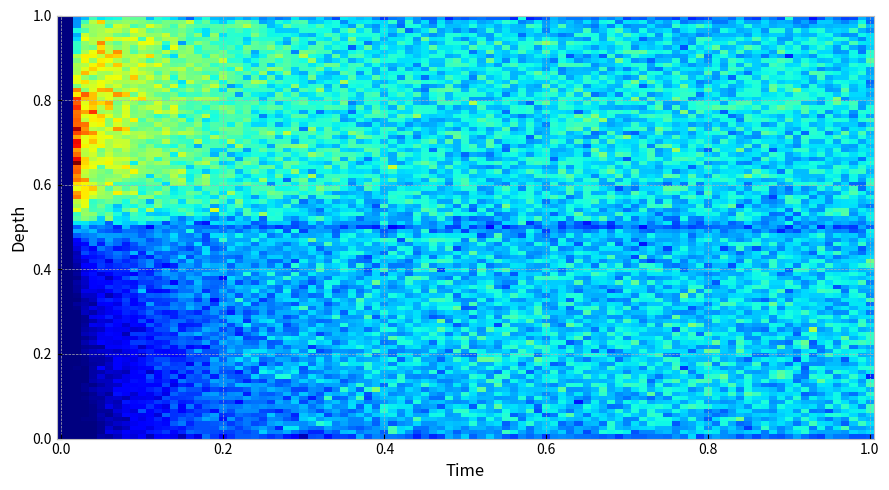
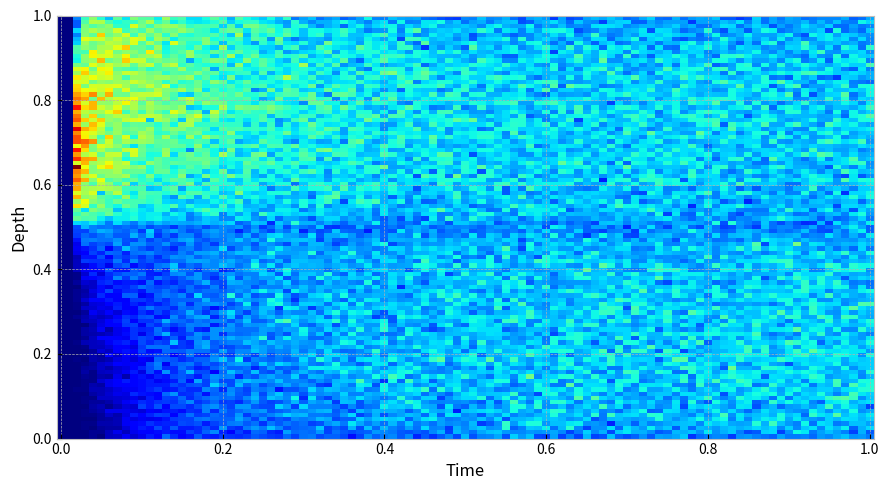
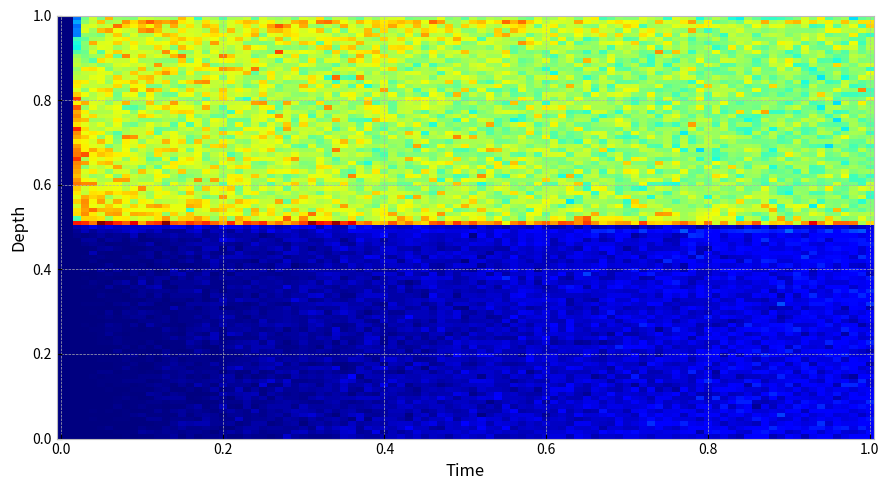
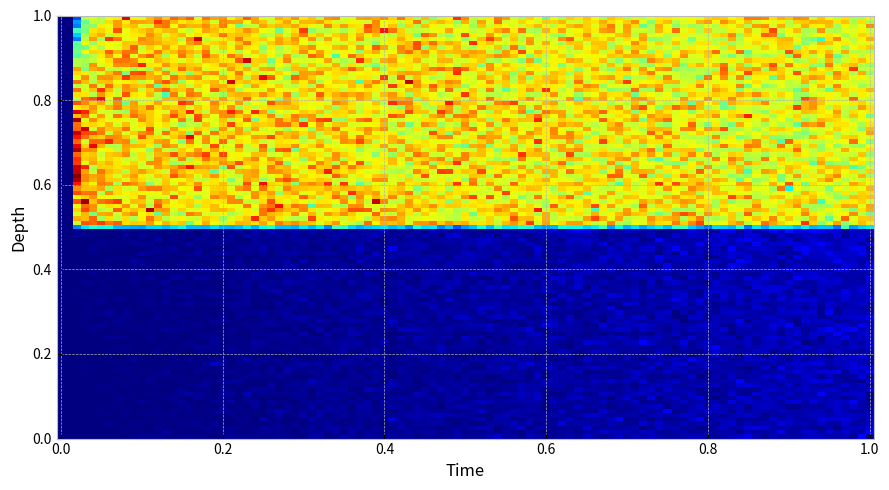
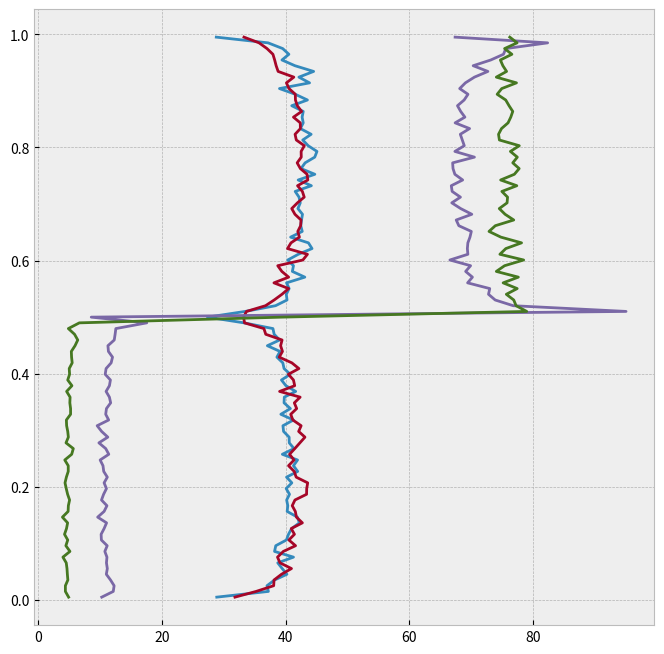

The script that saved these images, in order:
# -*- coding: utf-8 -*-
"""
Created on Mon Sep  3 16:41:25 2018

[redacted]
"""
#%% Include liberies 

# Import numpy and matplotlib, and use jupyter magic to
# get plots directly in notebook
import numpy as np
#import matplotlib
#matplotlib inline
from matplotlib import pyplot as plt
# Get nicer looking plots than default
plt.style.use('bmh')
# Timer to measure the performance of methods
from time import time
# Maybe useful. But I am using it. 

#%%
#Calculate nest step


#######
#Euler#
#######
def step_e(z,w,K,dt,N_sample):

    dW=np.random.normal(0,np.sqrt(dt),N_sample)
    return z+alpha(w,z)*dt+beta(z)*dW

##########
#Milstein#
##########
def step_m(z,w,K,dt,N_sample):
    dW=np.random.normal(0,np.sqrt(dt),N_sample)
    return z + w*dt + (1/2)*dKdz(z)*(dW*dW+dt) + beta(z)*dW

########
#Visser#
########
def step_m2(z,w,K,dt,N_sample):
    dW=np.random.normal(0,np.sqrt(dt),N_sample)
    return z + alpha(w,z)*dt+beta(z)*dW+\
            1/2*beta(z)*dBdz(z)*(dW*dW-dt)+\
            1/2*(dABdz(w,z)+1/2*ddBdzz(z)*beta(z)**2)*dW*dt+\
            1/2*(alpha(w,z)*dAdz(w,z)+1/2*ddAdzz(w,z)*beta(z)**2)*dt**2

##############
#Milstein 2nd#
##############
def step_v(z,w,K,dt,N_sample):
    dW=np.random.normal(0,np.sqrt(dt),N_sample)
    return z + alpha(w,z)*dt + beta(z + 1/2*alpha(w,z)*dt)*dW

#%%
#Some ultility function
def alpha(w,z):
    return w+dKdz(z)

def dAdz(w,z):
    return  (alpha(w,z+dz)-alpha(w,z-dz))/(2*dz)

def ddAdzz(w,z):
    return (dAdz(w,z+dz)-dAdz(w,z-dz))/(2*dz)

def beta(z):
    return np.sqrt(2*K(z))

def dBdz(z):
    return (beta(z+dz)-beta(z-dz))/(2*dz)

def ddBdzz(z):
    return (dBdz(z+dz)-dBdz(z-dz))/(2*dz)

def dABdz(w,z):
    return (alpha(w,z+dz)*beta(z+dz)-alpha(w,z-dz)*beta(z-dz))/(2*dz)



# Pycnocline
def pycnocline(z):
    # See Gräwe et al. (2012)
    a = 1
    H = 1
    Kbar = 1
    prefactor = Kbar*2*(1+a)*(1+2*a)/(a**2*H**(1+1/a))
    G = prefactor*np.where(z < H/2, z*(H-2*z)**(1/a),
                           (H-z)*(2*z-1)**(1/a))
    return np.where((0.0 < z) & (z < 1.0), G, 0.0)

def dKdz(z): #Derivative of pycnocline
    ##temp=(pycnocline(z+dz)-pycnocline(z-dz))/(2*dz)
    a = 1
    H = 1
    Kbar = 1
    prefactor = Kbar*2*(1+a)*(1+2*a)/(a**2*H**(1+1/a))
    
    return prefactor*np.where(z < H/2, (H - 2*z)**(1/a) - 2*z*(H - 2*z)**(1/a)/(a*(H - 2*z))
                              ,-(2*z - 1)**(1/a) + 2*(H - z)*(2*z - 1)**(1/a)/(a*(2*z - 1)))

#%% Globel variabl
dz=1e-6

#%% Initialize variable
w=0         #sink velocity
Tmax=1    #Maximum time
dt=1e-3     #Delta time
Ntime=int(Tmax/dt)  #Number of time interval
Np=4000          #Number of particles
K=pycnocline        #Define K to pycnocline function
z_e=np.zeros((Np,))  #initial the history table
z_e=np.random.uniform(0.7,0.70001,int(Np))     #Assign initial condition
z_m=z_e.copy()       #copy initialized history table to Milstein scheme
z_v=z_e.copy()       #copy initialized history table to Visser scheme
z_m2=z_e.copy()      #copy initialized history table to Milstein 2nd scheme

Nregi=10
Gap=int(Ntime/Nregi)

Gap=10           #Set to 1 if you want histogram to recorde all the timestep.
                #Or comment it, then histogram will skip some timestep.
Nbins=100           #Number of bin

start_time = time()

print("Ntime:  ", Ntime)

hist_E= np.zeros((1,Nbins-1))
hist_M= np.zeros((1,Nbins-1))
hist_V= np.zeros((1,Nbins-1))
hist_M2=np.zeros((1,Nbins-1))   


for i in range(Ntime-1):
    z_e=step_e(z_e,w,K,dt,Np)
    z_e=np.where(z_e>1.0, 1-(z_e-1),z_e)
    z_e=np.where(z_e<0.0, -z_e,z_e)
    
    z_m=step_m(z_m,w,K,dt,Np)
    z_m=np.where(z_m>1.0, 1-(z_m-1),z_m)
    z_m=np.where(z_m<0.0, -z_m,z_m)
    
    z_v=step_v(z_v,w,K,dt,Np)
    z_v=np.where(z_v>1.0, 1-(z_v-1),z_v)
    z_v=np.where(z_v<0.0, -z_v,z_v)
    
    z_m2=step_m2(z_m2,w,K,dt,Np)
    z_m2=np.where(z_m2>1.0, 1-(z_m2-1),z_m2)
    z_m2=np.where(z_m2<0.0, -z_m2,z_m2)
    
    if ( i % Gap ==0):
        temp, _ = np.histogram(z_e, bins = np.linspace(0, 1, Nbins))
        temp=temp.reshape(1,Nbins-1)
        hist_E=np.concatenate((hist_E,temp), axis=0)
        
        temp, _ = np.histogram(z_m, bins = np.linspace(0, 1, Nbins))
        temp=temp.reshape(1,Nbins-1)
        hist_M=np.concatenate((hist_M,temp), axis=0)

        temp, _ = np.histogram(z_v, bins = np.linspace(0, 1, Nbins))
        temp=temp.reshape(1,Nbins-1)
        hist_V=np.concatenate((hist_V,temp), axis=0)
    
        temp, _ = np.histogram(z_m2, bins = np.linspace(0, 1, Nbins))
        temp=temp.reshape(1,Nbins-1)
        hist_M2=np.concatenate((hist_M2,temp), axis=0)  
        
        print(i, end=' ', flush=True)
        
        
        
        
        
#%%
bins = np.linspace(0, 1, Nbins)
midpoints = bins[:-1]+(bins[1]-bins[0])/2
times = np.linspace(0, Tmax, hist_E.shape[0])



for i in range(2):
    hist_E[i,:]=0
    hist_M[i,:]=0
    hist_V[i,:]=0
    hist_M2[i,:]=0


hist_E= hist_E.T
hist_M= hist_M.T
hist_V= hist_V.T
hist_M2=hist_M2.T

#plt.figure(1)
fig=plt.figure(1, figsize = (9,5))
plt.pcolormesh(times, midpoints, hist_E, cmap='jet')
plt.xlabel("Time")
plt.ylabel("Depth")
plt.tight_layout()
plt.grid(True)
fil="Euler_dt=%2.1e.png"%dt
plt.savefig(fil)

#plt.figure(2)
fig=plt.figure(2, figsize = (9,5))
plt.pcolormesh(times, midpoints, hist_V, cmap='jet')
plt.xlabel("Time")
plt.ylabel("Depth")
plt.tight_layout()
plt.grid(True)
fil="Visse_dt=%2.1e.png"%dt
plt.savefig(fil)

#plt.figure(3)
fig=plt.figure(3, figsize = (9,5))
plt.pcolormesh(times, midpoints, hist_M, cmap='jet')
plt.xlabel("Time")
plt.ylabel("Depth")
plt.tight_layout()
plt.grid(True)
fil="Milstein_dt=%2.1e.png"%dt
plt.savefig(fil)

#plt.figure(4)
fig=plt.figure(4, figsize = (9,5))
plt.pcolormesh(times, midpoints, hist_M2, cmap='jet')
plt.xlabel("Time")
plt.ylabel("Depth")
plt.tight_layout()
plt.grid(True)
fil="Milstein2_dt=%2.1e.png"%dt
plt.savefig(fil)

plt.show()
print("--- %s seconds ---" % (time() - start_time))

fig=plt.figure(figsize=(8,8))
plt.plot(np.mean(hist_E[:, -50:],axis=1), midpoints, label= "Euler")
plt.plot(np.mean(hist_V[:, -50:],axis=1), midpoints, label= "Visser")
plt.plot(np.mean(hist_M[:, -50:],axis=1), midpoints, label= "Milstein")
plt.plot(np.mean(hist_M2[:, -50:],axis=1), midpoints, label= "Milstein_2")



































